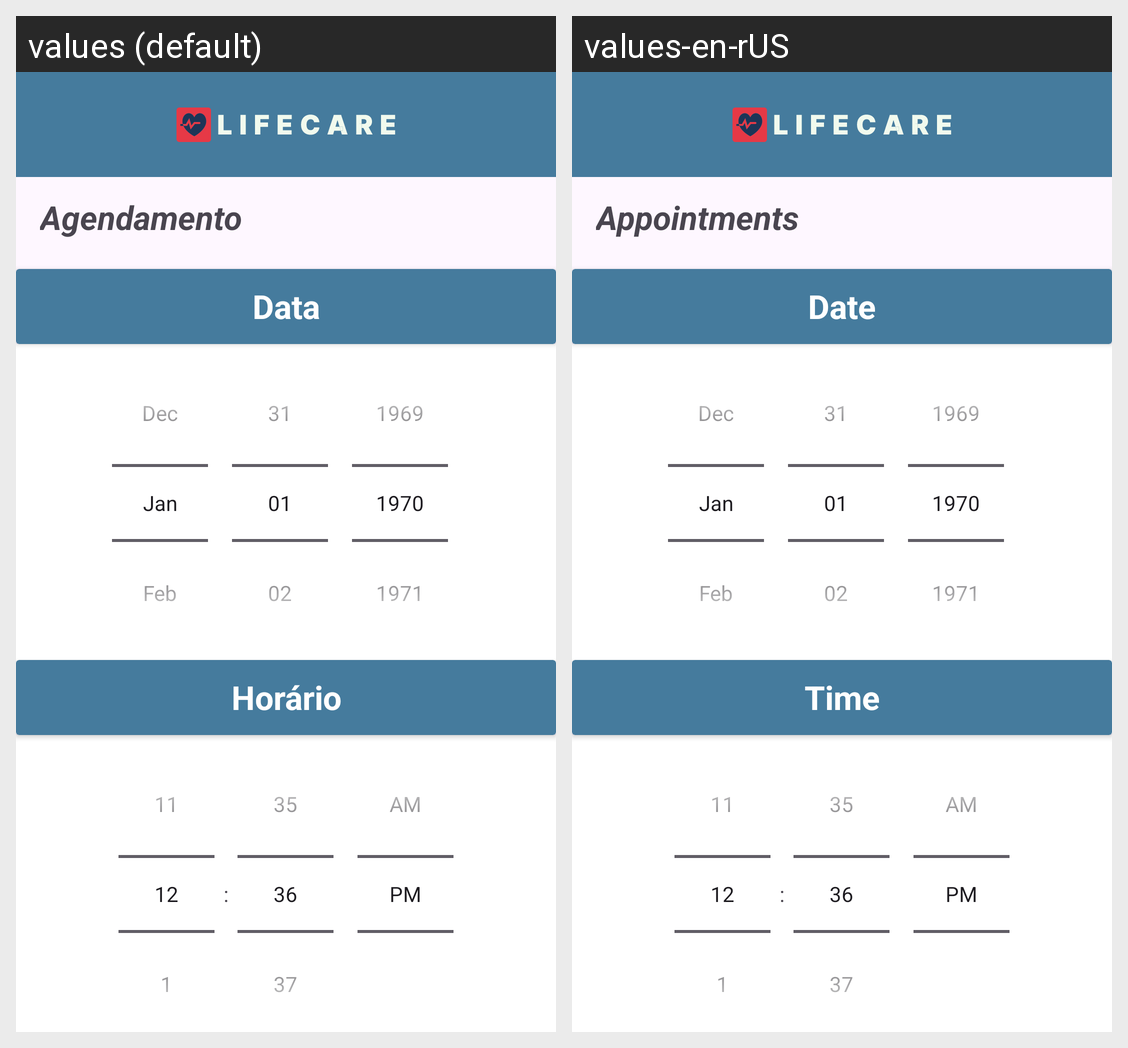

Translations of the strings shown on this Android screen, per locale in the grid:
Android screen res/layout/activity_agendamento.xml rendered under 2 locales, left to right: values (default), values-en-rUS. Device: Nexus 5 (rendered at 1080×1920; each locale shown at half size, 540×960, under a caption strip naming it); theme Theme.AA1_Mobile.
Strings drawn on this screen, with the default value and each locale's value (text and hints the layout hard-codes, and strings that could not be matched under every locale, appear in the picture but are not listed):

titleAgendamnento
  values: Agendamento
  values-en-rUS: Appointments

dataTitle
  values: Data
  values-en-rUS: Date

timeTitle
  values: Horário
  values-en-rUS: Time
